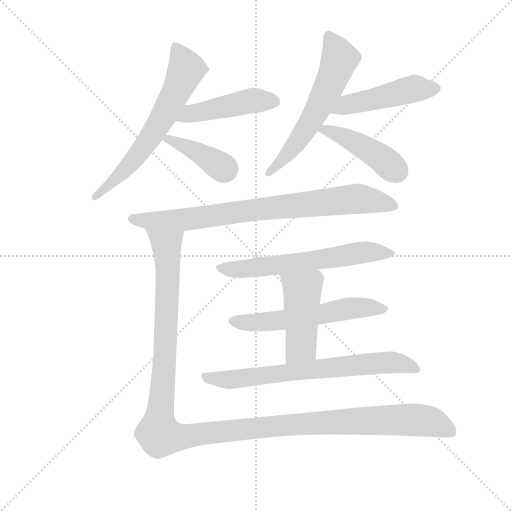
t = 0.00 s
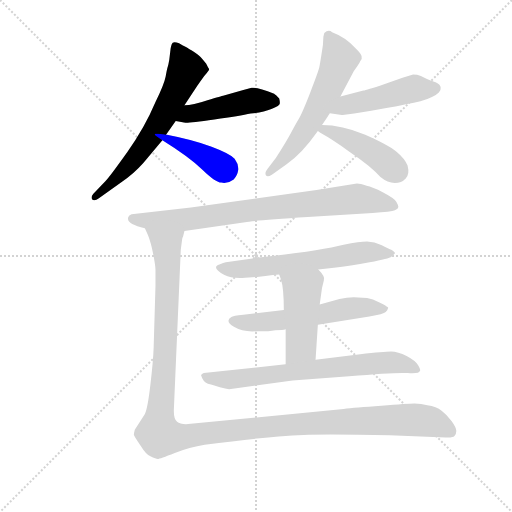
t = 1.85 s
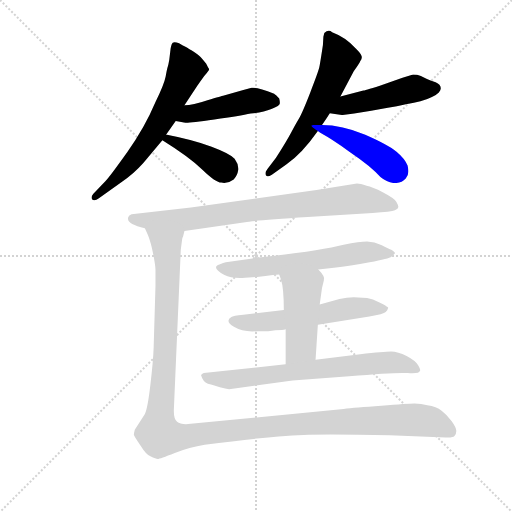
t = 3.70 s
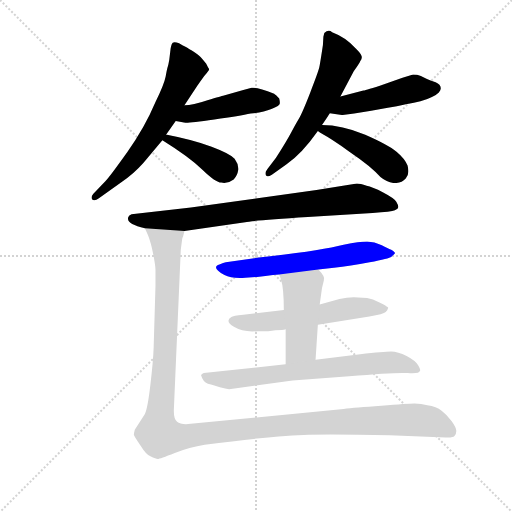
t = 5.54 s
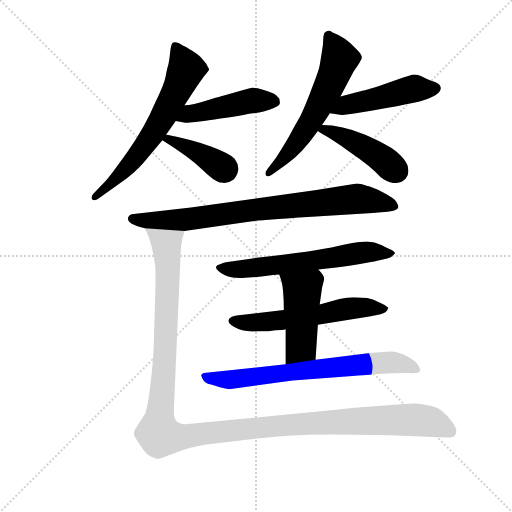
t = 7.39 s
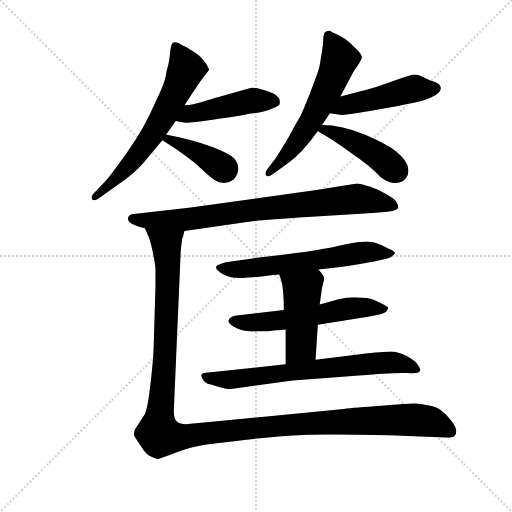
t = 9.24 s

The animated SVG that drew these frames (rendered in a browser with its animation timeline set to each time). Animation: 12 CSS @keyframes rules; one cycle of 9.24 s.

<svg version="1.1" viewBox="0 0 1024 1024" xmlns="http://www.w3.org/2000/svg">
  <g stroke="lightgray" stroke-dasharray="1,1" stroke-width="1" transform="scale(4, 4)">
    <line x1="0" y1="0" x2="256" y2="256"></line>
    <line x1="256" y1="0" x2="0" y2="256"></line>
    <line x1="128" y1="0" x2="128" y2="256"></line>
    <line x1="0" y1="128" x2="256" y2="128"></line>
  </g>
  <g transform="scale(0.92, -0.92) translate(60, -850)">
    <style type="text/css">
      
        @keyframes keyframes0 {
          from {
            stroke: blue;
            stroke-dashoffset: 653;
            stroke-width: 128;
          }
          68% {
            animation-timing-function: step-end;
            stroke: blue;
            stroke-dashoffset: 0;
            stroke-width: 128;
          }
          to {
            stroke: black;
            stroke-width: 1024;
          }
        }
        #make-me-a-hanzi-animation-0 {
          animation: keyframes0 0.7814127604166666s both;
          animation-delay: 0s;
          animation-timing-function: linear;
        }
      
        @keyframes keyframes1 {
          from {
            stroke: blue;
            stroke-dashoffset: 471;
            stroke-width: 128;
          }
          61% {
            animation-timing-function: step-end;
            stroke: blue;
            stroke-dashoffset: 0;
            stroke-width: 128;
          }
          to {
            stroke: black;
            stroke-width: 1024;
          }
        }
        #make-me-a-hanzi-animation-1 {
          animation: keyframes1 0.63330078125s both;
          animation-delay: 0.7814127604166666s;
          animation-timing-function: linear;
        }
      
        @keyframes keyframes2 {
          from {
            stroke: blue;
            stroke-dashoffset: 401;
            stroke-width: 128;
          }
          57% {
            animation-timing-function: step-end;
            stroke: blue;
            stroke-dashoffset: 0;
            stroke-width: 128;
          }
          to {
            stroke: black;
            stroke-width: 1024;
          }
        }
        #make-me-a-hanzi-animation-2 {
          animation: keyframes2 0.5763346354166666s both;
          animation-delay: 1.4147135416666665s;
          animation-timing-function: linear;
        }
      
        @keyframes keyframes3 {
          from {
            stroke: blue;
            stroke-dashoffset: 606;
            stroke-width: 128;
          }
          66% {
            animation-timing-function: step-end;
            stroke: blue;
            stroke-dashoffset: 0;
            stroke-width: 128;
          }
          to {
            stroke: black;
            stroke-width: 1024;
          }
        }
        #make-me-a-hanzi-animation-3 {
          animation: keyframes3 0.7431640625s both;
          animation-delay: 1.991048177083333s;
          animation-timing-function: linear;
        }
      
        @keyframes keyframes4 {
          from {
            stroke: blue;
            stroke-dashoffset: 487;
            stroke-width: 128;
          }
          61% {
            animation-timing-function: step-end;
            stroke: blue;
            stroke-dashoffset: 0;
            stroke-width: 128;
          }
          to {
            stroke: black;
            stroke-width: 1024;
          }
        }
        #make-me-a-hanzi-animation-4 {
          animation: keyframes4 0.6463216145833334s both;
          animation-delay: 2.734212239583333s;
          animation-timing-function: linear;
        }
      
        @keyframes keyframes5 {
          from {
            stroke: blue;
            stroke-dashoffset: 446;
            stroke-width: 128;
          }
          59% {
            animation-timing-function: step-end;
            stroke: blue;
            stroke-dashoffset: 0;
            stroke-width: 128;
          }
          to {
            stroke: black;
            stroke-width: 1024;
          }
        }
        #make-me-a-hanzi-animation-5 {
          animation: keyframes5 0.6129557291666666s both;
          animation-delay: 3.3805338541666665s;
          animation-timing-function: linear;
        }
      
        @keyframes keyframes6 {
          from {
            stroke: blue;
            stroke-dashoffset: 829;
            stroke-width: 128;
          }
          73% {
            animation-timing-function: step-end;
            stroke: blue;
            stroke-dashoffset: 0;
            stroke-width: 128;
          }
          to {
            stroke: black;
            stroke-width: 1024;
          }
        }
        #make-me-a-hanzi-animation-6 {
          animation: keyframes6 0.9246419270833334s both;
          animation-delay: 3.993489583333333s;
          animation-timing-function: linear;
        }
      
        @keyframes keyframes7 {
          from {
            stroke: blue;
            stroke-dashoffset: 627;
            stroke-width: 128;
          }
          67% {
            animation-timing-function: step-end;
            stroke: blue;
            stroke-dashoffset: 0;
            stroke-width: 128;
          }
          to {
            stroke: black;
            stroke-width: 1024;
          }
        }
        #make-me-a-hanzi-animation-7 {
          animation: keyframes7 0.76025390625s both;
          animation-delay: 4.918131510416666s;
          animation-timing-function: linear;
        }
      
        @keyframes keyframes8 {
          from {
            stroke: blue;
            stroke-dashoffset: 587;
            stroke-width: 128;
          }
          66% {
            animation-timing-function: step-end;
            stroke: blue;
            stroke-dashoffset: 0;
            stroke-width: 128;
          }
          to {
            stroke: black;
            stroke-width: 1024;
          }
        }
        #make-me-a-hanzi-animation-8 {
          animation: keyframes8 0.7277018229166666s both;
          animation-delay: 5.678385416666666s;
          animation-timing-function: linear;
        }
      
        @keyframes keyframes9 {
          from {
            stroke: blue;
            stroke-dashoffset: 471;
            stroke-width: 128;
          }
          61% {
            animation-timing-function: step-end;
            stroke: blue;
            stroke-dashoffset: 0;
            stroke-width: 128;
          }
          to {
            stroke: black;
            stroke-width: 1024;
          }
        }
        #make-me-a-hanzi-animation-9 {
          animation: keyframes9 0.63330078125s both;
          animation-delay: 6.406087239583333s;
          animation-timing-function: linear;
        }
      
        @keyframes keyframes10 {
          from {
            stroke: blue;
            stroke-dashoffset: 722;
            stroke-width: 128;
          }
          70% {
            animation-timing-function: step-end;
            stroke: blue;
            stroke-dashoffset: 0;
            stroke-width: 128;
          }
          to {
            stroke: black;
            stroke-width: 1024;
          }
        }
        #make-me-a-hanzi-animation-10 {
          animation: keyframes10 0.8375651041666666s both;
          animation-delay: 7.039388020833333s;
          animation-timing-function: linear;
        }
      
        @keyframes keyframes11 {
          from {
            stroke: blue;
            stroke-dashoffset: 1365;
            stroke-width: 128;
          }
          82% {
            animation-timing-function: step-end;
            stroke: blue;
            stroke-dashoffset: 0;
            stroke-width: 128;
          }
          to {
            stroke: black;
            stroke-width: 1024;
          }
        }
        #make-me-a-hanzi-animation-11 {
          animation: keyframes11 1.36083984375s both;
          animation-delay: 7.876953125s;
          animation-timing-function: linear;
        }
      
    </style>
    
      <path d="M 301 557 L 322 587 L 341 621 L 370 665 Q 371 667 384 685 Q 396 698 394.5 700 Q 393 702 388 712 L 387 713 Q 375 728 369 732 Q 363 736 359.5 738.5 Q 356 741 353 742.5 Q 350 744 348 745.5 Q 346 747 341 749.5 Q 336 752 333 754 Q 330 756 324 757.5 Q 318 759 315.5 757 Q 313 755 311 745 L 308 720 L 306 710 Q 305 706 304 702.5 Q 303 699 300 683 Q 297 667 278 628 Q 255 573 216.5 519 Q 178 465 169 456 L 143 429 Q 137 422 140 417 Q 145 412 155 419 L 203 453 Q 231 472 252 496 L 293 545 L 301 557 Z" fill="lightgray"></path>
    
      <path d="M 322 587 L 343 583 Q 349 582 406 590 Q 462 598 485 603 Q 513 606 530 613 Q 547 620 548 624 Q 549 628 547 636 Q 539 644 536 646 Q 499 661 487 659 L 467 654 L 425 642 Q 423 642 391 632 Q 359 621 341 621 C 311 619 293 593 322 587 Z" fill="lightgray"></path>
    
      <path d="M 293 545 Q 351 509 380 481 Q 409 453 421 453 Q 435 450 448 460 Q 456 468 458 481 Q 459 493 450 505 Q 440 516 400 531 Q 360 546 303 557 L 301 557 C 271 561 268 561 293 545 Z" fill="lightgray"></path>
    
      <path d="M 680 640 L 709 695 Q 723 715 723 717 Q 728 723 726 728.5 Q 724 734 714 744 Q 692 769 662 780 Q 654 787 645 778 L 643 770 L 642 752 Q 636 712 634 703 Q 632 694 614.5 649 Q 597 604 590 592.5 Q 583 581 573 562 Q 563 543 540 507 L 521 482 Q 515 474 518 469 Q 521 464 531 470 L 563 493 Q 595 514 631 565 L 640 578 Q 648 590 657 604 L 680 640 Z" fill="lightgray"></path>
    
      <path d="M 815 681 L 775 667 Q 736 654 730 653 L 680 640 C 651 632 627 609 657 604 L 683 600 L 685 600 L 710 603 L 747 609 L 780 615 Q 828 624 854 630 L 869 635 L 879 639 Q 888 643 894 649 Q 899 655 898 659 Q 898 666 887 671 Q 875 675 867 679 L 855 685 Q 847 688 838 688 L 815 681 Z" fill="lightgray"></path>
    
      <path d="M 631 565 Q 638 560 661 547 Q 683 533 701 519 Q 747 488 767 465 Q 783 452 798 452 Q 813 452 822 462 Q 831 471 826 490 Q 820 505 802 520 Q 784 535 734 557 Q 683 578 640 578 C 611 579 611 579 631 565 Z" fill="lightgray"></path>
    
      <path d="M 341 348 L 473 367 Q 488 370 609 378 L 750 387 Q 791 390 798.5 393 Q 806 396 806 400 Q 806 404 801.5 411.5 Q 797 419 773 431.5 Q 749 444 737 446 Q 723 451 716 451 L 628 437 L 355 399 L 226 384 Q 220 382 219 378 Q 213 363 255 354 L 341 348 Z" fill="lightgray"></path>
    
      <path d="M 632 264 L 666 268 Q 701 272 743.5 280 Q 786 288 791 292 Q 796 296 799 300 Q 795 305 790.5 307 Q 786 309 770 317 Q 754 325 738 325 Q 722 325 687 318 Q 636 305 503 290 L 431 280 Q 426 279 417 275 Q 398 269 428 252 Q 443 244 473 246 L 496 248 L 499 248 L 517 250 Q 535 252 547 253 L 632 264 Z" fill="lightgray"></path>
    
      <path d="M 631 144 L 743 162 Q 774 167 778.5 171.5 Q 783 176 783 179 Q 785 180 782.5 182.5 Q 780 185 765 192.5 Q 750 200 738 202 L 709 204 Q 694 204 678 200 L 635 188 L 557 176 L 469 166 Q 446 164 443 161 Q 428 152 448.5 139.5 Q 469 127 500 130 L 523 130 L 539 132 Q 555 132 561 134 L 631 144 Z" fill="lightgray"></path>
    
      <path d="M 626 68 L 631 144 L 635 188 L 640 224 L 644 240 Q 648 248 632 264 C 612 286 537 281 547 253 L 551 242 Q 557 224 557 176 L 561 134 L 561 58 C 561 28 624 38 626 68 Z" fill="lightgray"></path>
    
      <path d="M 392 16 Q 394 16 406 12 L 418 8 Q 431 5 438 4 L 576 23 L 699 32 Q 801 41 826.5 39 Q 852 37 853 44 Q 855 46 849 56 Q 843 66 824 76 Q 805 86 790 86 Q 775 86 723 80 L 626 68 L 561 58 L 383 39 Q 380 38 377 35 Q 381 20 392 16 Z" fill="lightgray"></path>
    
      <path d="M 255 354 L 262 338 Q 268 323 273 298 Q 278 272 278 264 L 278 228 L 274 94 Q 273 65 267 14 Q 261 -38 255 -50 L 233 -84 Q 231 -92 231 -95 Q 231 -97 245 -118 Q 258 -139 267 -142 Q 279 -148 283 -148 Q 287 -148 320 -135 Q 352 -122 385 -117 Q 546 -96 611 -95 Q 676 -94 787 -96 L 909 -101 Q 924 -102 928 -98 Q 932 -94 932 -87 Q 932 -80 922 -66 Q 911 -51 900 -43 Q 889 -34 869 -31 Q 856 -27 841 -27 Q 826 -27 769 -32 Q 711 -36 687 -39 L 349 -72 Q 332 -73 325 -67 Q 317 -61 318 -39 L 333 307 L 336 330 Q 336 333 338 336 L 341 348 C 347 377 244 382 255 354 Z" fill="lightgray"></path>
    
    
      <clipPath id="make-me-a-hanzi-clip-0">
        <path d="M 301 557 L 322 587 L 341 621 L 370 665 Q 371 667 384 685 Q 396 698 394.5 700 Q 393 702 388 712 L 387 713 Q 375 728 369 732 Q 363 736 359.5 738.5 Q 356 741 353 742.5 Q 350 744 348 745.5 Q 346 747 341 749.5 Q 336 752 333 754 Q 330 756 324 757.5 Q 318 759 315.5 757 Q 313 755 311 745 L 308 720 L 306 710 Q 305 706 304 702.5 Q 303 699 300 683 Q 297 667 278 628 Q 255 573 216.5 519 Q 178 465 169 456 L 143 429 Q 137 422 140 417 Q 145 412 155 419 L 203 453 Q 231 472 252 496 L 293 545 L 301 557 Z"></path>
      </clipPath>
      <path clip-path="url(#make-me-a-hanzi-clip-0)" d="M 320 748 L 343 696 L 290 587 L 233 505 L 147 422" fill="none" id="make-me-a-hanzi-animation-0" stroke-dasharray="525 1050" stroke-linecap="round"></path>
    
      <clipPath id="make-me-a-hanzi-clip-1">
        <path d="M 322 587 L 343 583 Q 349 582 406 590 Q 462 598 485 603 Q 513 606 530 613 Q 547 620 548 624 Q 549 628 547 636 Q 539 644 536 646 Q 499 661 487 659 L 467 654 L 425 642 Q 423 642 391 632 Q 359 621 341 621 C 311 619 293 593 322 587 Z"></path>
      </clipPath>
      <path clip-path="url(#make-me-a-hanzi-clip-1)" d="M 328 591 L 360 604 L 489 631 L 538 629" fill="none" id="make-me-a-hanzi-animation-1" stroke-dasharray="343 686" stroke-linecap="round"></path>
    
      <clipPath id="make-me-a-hanzi-clip-2">
        <path d="M 293 545 Q 351 509 380 481 Q 409 453 421 453 Q 435 450 448 460 Q 456 468 458 481 Q 459 493 450 505 Q 440 516 400 531 Q 360 546 303 557 L 301 557 C 271 561 268 561 293 545 Z"></path>
      </clipPath>
      <path clip-path="url(#make-me-a-hanzi-clip-2)" d="M 302 548 L 364 522 L 430 480" fill="none" id="make-me-a-hanzi-animation-2" stroke-dasharray="273 546" stroke-linecap="round"></path>
    
      <clipPath id="make-me-a-hanzi-clip-3">
        <path d="M 680 640 L 709 695 Q 723 715 723 717 Q 728 723 726 728.5 Q 724 734 714 744 Q 692 769 662 780 Q 654 787 645 778 L 643 770 L 642 752 Q 636 712 634 703 Q 632 694 614.5 649 Q 597 604 590 592.5 Q 583 581 573 562 Q 563 543 540 507 L 521 482 Q 515 474 518 469 Q 521 464 531 470 L 563 493 Q 595 514 631 565 L 640 578 Q 648 590 657 604 L 680 640 Z"></path>
      </clipPath>
      <path clip-path="url(#make-me-a-hanzi-clip-3)" d="M 654 772 L 678 721 L 655 662 L 590 546 L 524 474" fill="none" id="make-me-a-hanzi-animation-3" stroke-dasharray="478 956" stroke-linecap="round"></path>
    
      <clipPath id="make-me-a-hanzi-clip-4">
        <path d="M 815 681 L 775 667 Q 736 654 730 653 L 680 640 C 651 632 627 609 657 604 L 683 600 L 685 600 L 710 603 L 747 609 L 780 615 Q 828 624 854 630 L 869 635 L 879 639 Q 888 643 894 649 Q 899 655 898 659 Q 898 666 887 671 Q 875 675 867 679 L 855 685 Q 847 688 838 688 L 815 681 Z"></path>
      </clipPath>
      <path clip-path="url(#make-me-a-hanzi-clip-4)" d="M 664 608 L 693 622 L 840 658 L 887 658" fill="none" id="make-me-a-hanzi-animation-4" stroke-dasharray="359 718" stroke-linecap="round"></path>
    
      <clipPath id="make-me-a-hanzi-clip-5">
        <path d="M 631 565 Q 638 560 661 547 Q 683 533 701 519 Q 747 488 767 465 Q 783 452 798 452 Q 813 452 822 462 Q 831 471 826 490 Q 820 505 802 520 Q 784 535 734 557 Q 683 578 640 578 C 611 579 611 579 631 565 Z"></path>
      </clipPath>
      <path clip-path="url(#make-me-a-hanzi-clip-5)" d="M 639 569 L 733 530 L 804 477" fill="none" id="make-me-a-hanzi-animation-5" stroke-dasharray="318 636" stroke-linecap="round"></path>
    
      <clipPath id="make-me-a-hanzi-clip-6">
        <path d="M 341 348 L 473 367 Q 488 370 609 378 L 750 387 Q 791 390 798.5 393 Q 806 396 806 400 Q 806 404 801.5 411.5 Q 797 419 773 431.5 Q 749 444 737 446 Q 723 451 716 451 L 628 437 L 355 399 L 226 384 Q 220 382 219 378 Q 213 363 255 354 L 341 348 Z"></path>
      </clipPath>
      <path clip-path="url(#make-me-a-hanzi-clip-6)" d="M 228 375 L 247 370 L 336 372 L 714 418 L 796 403" fill="none" id="make-me-a-hanzi-animation-6" stroke-dasharray="701 1402" stroke-linecap="round"></path>
    
      <clipPath id="make-me-a-hanzi-clip-7">
        <path d="M 632 264 L 666 268 Q 701 272 743.5 280 Q 786 288 791 292 Q 796 296 799 300 Q 795 305 790.5 307 Q 786 309 770 317 Q 754 325 738 325 Q 722 325 687 318 Q 636 305 503 290 L 431 280 Q 426 279 417 275 Q 398 269 428 252 Q 443 244 473 246 L 496 248 L 499 248 L 517 250 Q 535 252 547 253 L 632 264 Z"></path>
      </clipPath>
      <path clip-path="url(#make-me-a-hanzi-clip-7)" d="M 423 264 L 551 274 L 742 303 L 791 300" fill="none" id="make-me-a-hanzi-animation-7" stroke-dasharray="499 998" stroke-linecap="round"></path>
    
      <clipPath id="make-me-a-hanzi-clip-8">
        <path d="M 631 144 L 743 162 Q 774 167 778.5 171.5 Q 783 176 783 179 Q 785 180 782.5 182.5 Q 780 185 765 192.5 Q 750 200 738 202 L 709 204 Q 694 204 678 200 L 635 188 L 557 176 L 469 166 Q 446 164 443 161 Q 428 152 448.5 139.5 Q 469 127 500 130 L 523 130 L 539 132 Q 555 132 561 134 L 631 144 Z"></path>
      </clipPath>
      <path clip-path="url(#make-me-a-hanzi-clip-8)" d="M 448 151 L 517 150 L 703 180 L 777 180" fill="none" id="make-me-a-hanzi-animation-8" stroke-dasharray="459 918" stroke-linecap="round"></path>
    
      <clipPath id="make-me-a-hanzi-clip-9">
        <path d="M 626 68 L 631 144 L 635 188 L 640 224 L 644 240 Q 648 248 632 264 C 612 286 537 281 547 253 L 551 242 Q 557 224 557 176 L 561 134 L 561 58 C 561 28 624 38 626 68 Z"></path>
      </clipPath>
      <path clip-path="url(#make-me-a-hanzi-clip-9)" d="M 555 250 L 597 217 L 593 96 L 566 66" fill="none" id="make-me-a-hanzi-animation-9" stroke-dasharray="343 686" stroke-linecap="round"></path>
    
      <clipPath id="make-me-a-hanzi-clip-10">
        <path d="M 392 16 Q 394 16 406 12 L 418 8 Q 431 5 438 4 L 576 23 L 699 32 Q 801 41 826.5 39 Q 852 37 853 44 Q 855 46 849 56 Q 843 66 824 76 Q 805 86 790 86 Q 775 86 723 80 L 626 68 L 561 58 L 383 39 Q 380 38 377 35 Q 381 20 392 16 Z"></path>
      </clipPath>
      <path clip-path="url(#make-me-a-hanzi-clip-10)" d="M 384 31 L 443 24 L 779 62 L 821 58 L 845 48" fill="none" id="make-me-a-hanzi-animation-10" stroke-dasharray="594 1188" stroke-linecap="round"></path>
    
      <clipPath id="make-me-a-hanzi-clip-11">
        <path d="M 255 354 L 262 338 Q 268 323 273 298 Q 278 272 278 264 L 278 228 L 274 94 Q 273 65 267 14 Q 261 -38 255 -50 L 233 -84 Q 231 -92 231 -95 Q 231 -97 245 -118 Q 258 -139 267 -142 Q 279 -148 283 -148 Q 287 -148 320 -135 Q 352 -122 385 -117 Q 546 -96 611 -95 Q 676 -94 787 -96 L 909 -101 Q 924 -102 928 -98 Q 932 -94 932 -87 Q 932 -80 922 -66 Q 911 -51 900 -43 Q 889 -34 869 -31 Q 856 -27 841 -27 Q 826 -27 769 -32 Q 711 -36 687 -39 L 349 -72 Q 332 -73 325 -67 Q 317 -61 318 -39 L 333 307 L 336 330 Q 336 333 338 336 L 341 348 C 347 377 244 382 255 354 Z"></path>
      </clipPath>
      <path clip-path="url(#make-me-a-hanzi-clip-11)" d="M 262 352 L 302 319 L 305 270 L 287 -97 L 330 -101 L 543 -75 L 801 -62 L 879 -67 L 920 -89" fill="none" id="make-me-a-hanzi-animation-11" stroke-dasharray="1237 2474" stroke-linecap="round"></path>
    
  </g>
</svg>
